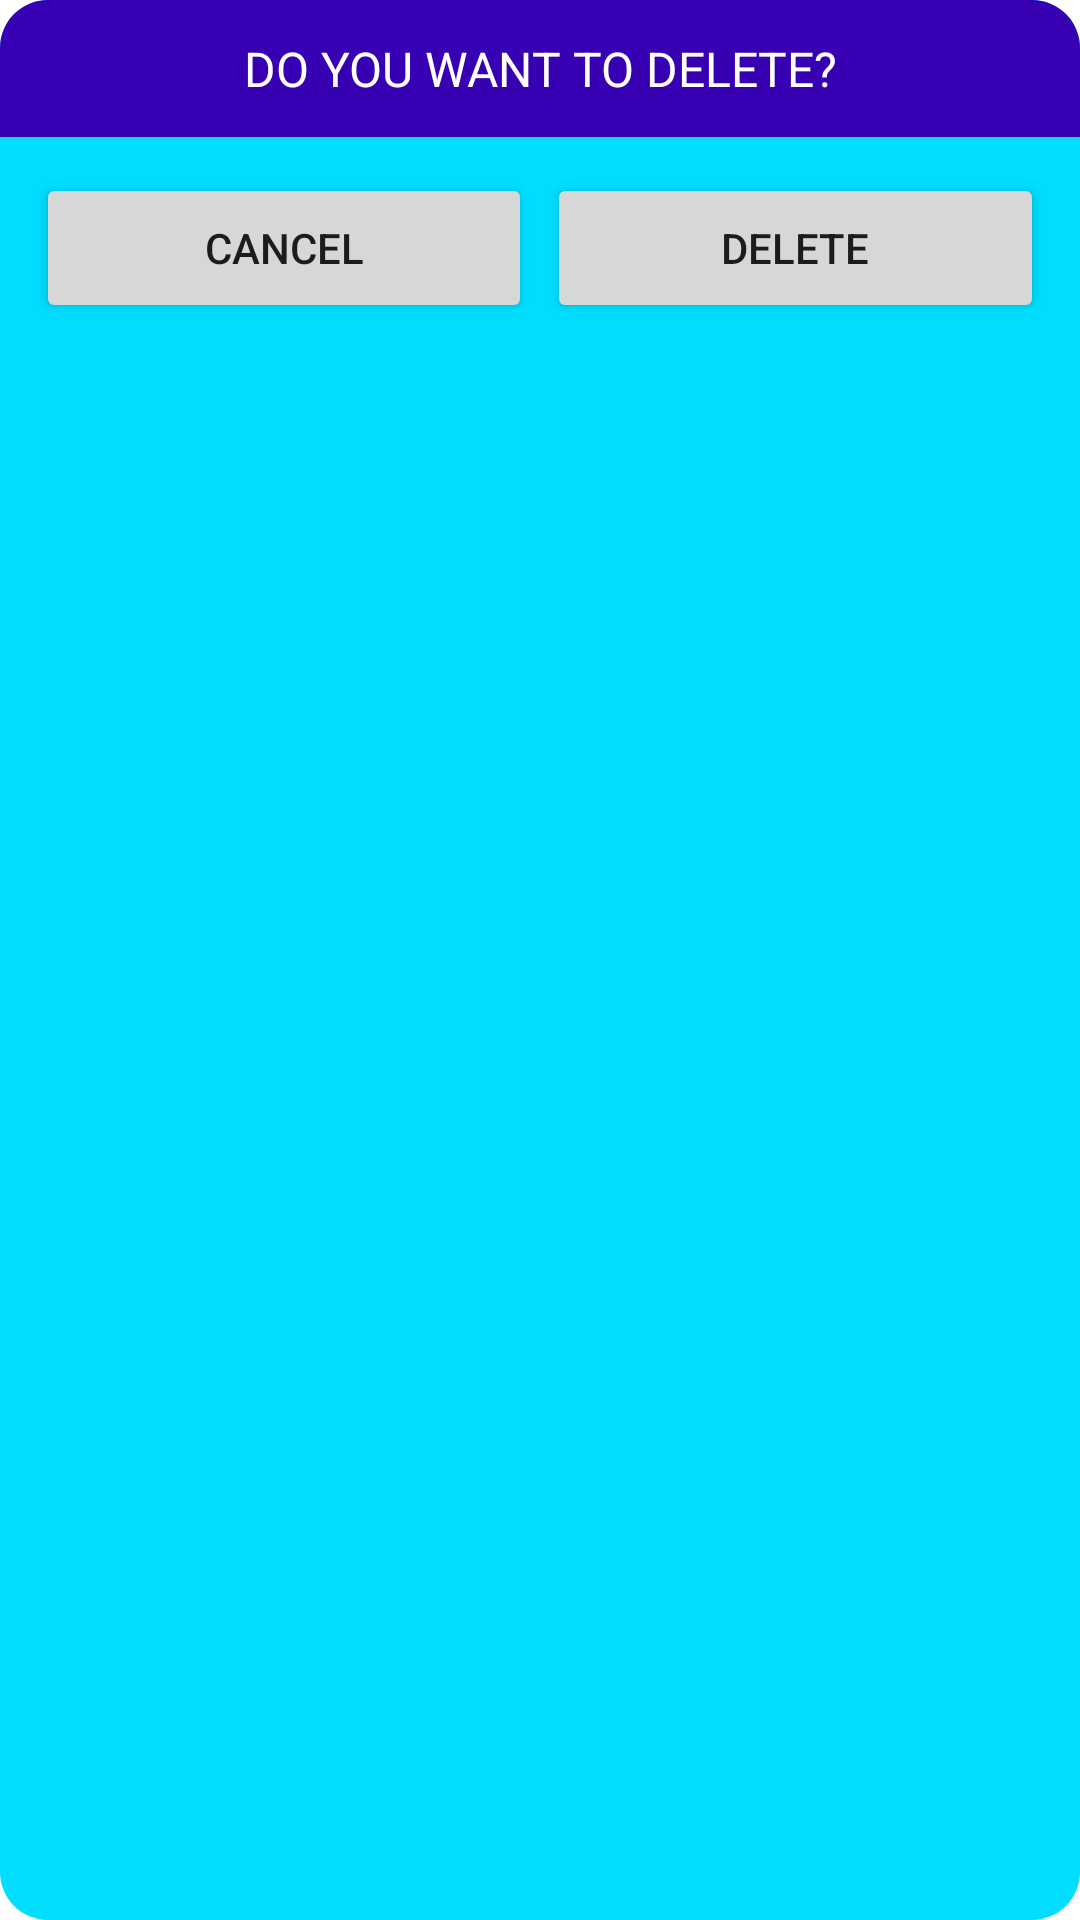

Produce the Android XML layout that renders to this screen, including the resource entries it uses.
<!-- AndroidManifest.xml: application theme Theme.MyLoginApp -->
<!-- res/layout/delete_dialog.xml -->
<?xml version="1.0" encoding="utf-8"?>
<androidx.appcompat.widget.LinearLayoutCompat xmlns:android="http://schemas.android.com/apk/res/android"
    android:layout_width="match_parent"
    android:layout_height="wrap_content"
    android:background="@drawable/background_corner_16"
    android:layout_margin="16dp"
    android:orientation="vertical"
    >

    <TextView
        android:layout_width="match_parent"
        android:layout_height="wrap_content"
        android:padding="12dp"
        android:textColor="@color/white"
        android:textSize="16sp"
        android:gravity="center"
        android:background="@drawable/background_corner_top_left_top_right_16"
        android:text="DO YOU WANT TO DELETE?"/>
    <LinearLayout
        android:layout_width="match_parent"
        android:layout_height="wrap_content"
        android:padding="12dp"
        android:orientation="horizontal">

        <Button
            android:id="@+id/btn_no"
            android:layout_width="0dp"
            android:layout_height="50dp"
            android:layout_marginEnd="5dp"
            android:layout_weight="1"
            android:text="Cancel" />
        <Button
            android:id="@+id/btn_delete"
            android:layout_width="0dp"
            android:layout_height="50dp"
            android:text="Delete"
            android:layout_weight="1"/>
    </LinearLayout>

</androidx.appcompat.widget.LinearLayoutCompat>
<!-- resources referenced by this layout -->
<resources>
  <!-- drawable background_corner_16 (drawable) -->
  <?xml version="1.0" encoding="utf-8"?>
  <shape xmlns:android="http://schemas.android.com/apk/res/android">
  
      <solid android:color="@android:color/holo_blue_bright"/>
      <corners android:radius="16dp"/>
  </shape>
  <!-- drawable background_corner_top_left_top_right_16 (drawable) -->
  <?xml version="1.0" encoding="utf-8"?>
  <shape xmlns:android="http://schemas.android.com/apk/res/android">
  
      <solid android:color="@color/design_default_color_primary_variant"/>
      <corners android:topLeftRadius="16dp"
          android:topRightRadius="16dp"
          />
  </shape>
  <style name="Theme.MyLoginApp" parent="Theme.MaterialComponents.DayNight.NoActionBar">
          
          <item name="colorPrimary">@color/purple_500</item>
          <item name="colorPrimaryVariant">@color/purple_700</item>
          <item name="colorOnPrimary">@color/white</item>
          
          <item name="colorSecondary">@color/teal_200</item>
          <item name="colorSecondaryVariant">@color/teal_700</item>
          <item name="colorOnSecondary">@color/black</item>
          
          <item name="android:statusBarColor" tools:targetApi="l">?attr/colorPrimaryVariant</item>
          
      </style>
  <!-- not gathered from this repository: default colours our renderer supplied (Android Studio template values) -->
  <color name="purple_500">#FF6200EE</color>
  <color name="purple_700">#FF3700B3</color>
  <color name="teal_200">#FF03DAC5</color>
  <color name="teal_700">#FF018786</color>
  <color name="black">#FF000000</color>
  <color name="white">#FFFFFFFF</color>
</resources>
